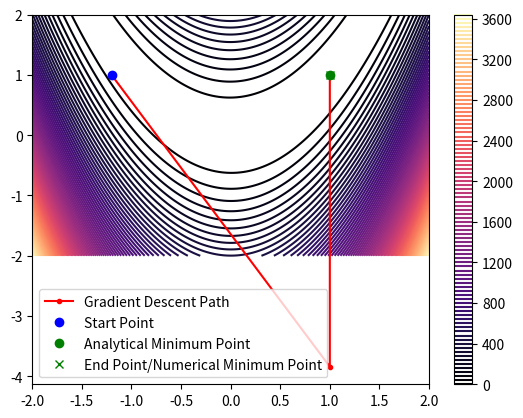

The matplotlib source for this figure:
import numpy as np
import matplotlib.pyplot as plt

x = np.arange(-2, 2.01, 0.01)
y = np.arange(-2, 2.01, 0.01)
x , y = np.meshgrid(x, y)

f = 100*(y-x**2)**2 + (1-x)**2

# Create a 3D surface plot
# fig1, ax1 = plt.subplots(subplot_kw={"projection": "3d"})
# surf = ax1.plot_surface(x, y, f, cmap='viridis')
# fig1.colorbar(surf)

# plt.show()

# Create a 2D contour plot
fig2, ax2 = plt.subplots()           # 2D axes (not projection='3d')
contour = ax2.contour(x, y, f, 100, cmap='magma')
fig2.colorbar(contour)

# GRADIENT DESCENT START
# Calculate gradient of the Rosenbrock function at a given point
def rosenbrock_grad(x, y):
    dfdx = -400*x*(y - x**2) - 2*(1 - x)
    dfdy = 200*(y - x**2)
    return np.array([dfdx, dfdy])

# Implement gradient descent
def gradient_descent(start, alpha, n_iterations):
    point = np.array(start) # Starting point (x, y)
    path = [point.copy()]   # To store the path taken
    for _ in range(n_iterations):
        grad = rosenbrock_grad(point[0], point[1])  # Compute gradient
        point -= alpha * grad                       # alpha * grad is alpha * p
        path.append(point.copy())                   # Store the new point
    return np.array(path)
# GRADIENT DESCENT END

# NEWTON'S METHOD START
# Calculate Hessian of the Rosenbrock function at a given point
def rosenbrock_hess(x, y):
    d2fdx2 = 1200*x**2 - 400*y + 2
    d2fdy2 = 200
    d2fdxdy = -400*x
    return np.array([[d2fdx2, d2fdxdy],
                     [d2fdxdy, d2fdy2]])

# Implement Newton's method
def newtons_method(start, n_iterations):
    point = np.array(start) # Starting point (x, y)
    path = [point.copy()]   # To store the path taken
    for _ in range(n_iterations):
        grad = rosenbrock_grad(point[0], point[1])      # Compute gradient
        hess = rosenbrock_hess(point[0], point[1])      # Compute Hessian
        hess_inv = np.linalg.inv(hess)                  # Invert Hessian
        point -= hess_inv @ grad                        # Update point. @ is matrix multiplication
        path.append(point.copy())                       # Store the new point
    return np.array(path)
# NEWTON'S METHOD END

# GAUSS-NEWTON METHOD START
# Implement Gauss-Newton method
def gauss_newton_method(start, n_iterations):
    point = np.array(start) # Starting point (x, y)
    path = [point.copy()]   # To store the path taken
    for _ in range(n_iterations):
        grad = rosenbrock_grad(point[0], point[1])      # Compute gradient
        J = np.array([[-20*point[0], 10], [-1, 0]])     # Jacobian matrix. See Lecture 2 Slide 25
        hess_gn = np.linalg.inv(J.T @ J)                # Invert J^T * J
        point -= 0.5 * hess_gn @ grad                   # Update point. @ is matrix multiplication
        path.append(point.copy())                       # Store the new point
    return np.array(path)
# GAUSS-NEWTON METHOD END


# Parameters for gradient descent
start_point = (-1.2, 1.0)
learning_rate = 0.001
iterations = 20000

# Choose gradient descent, Newton's method, or Gauss-Newton method
# path = gradient_descent(start_point, learning_rate, iterations)
# path = newtons_method(start_point, 20)
path = gauss_newton_method(start_point, 20)

# Plot the path on the above contour plot
ax2.plot(path[:,0], path[:,1], 'r.-')  # Plot the path in red
ax2.plot(start_point[0], start_point[1], 'bo')  # Starting point in blue
ax2.plot(1, 1, 'go')  # Analytical minimum point in green dot
ax2.plot(path[-1,0], path[-1,1], 'gx')  # Ending point in green cross
plt.legend(['Gradient Descent Path', 'Start Point', 'Analytical Minimum Point', 'End Point/Numerical Minimum Point'])
plt.show()

